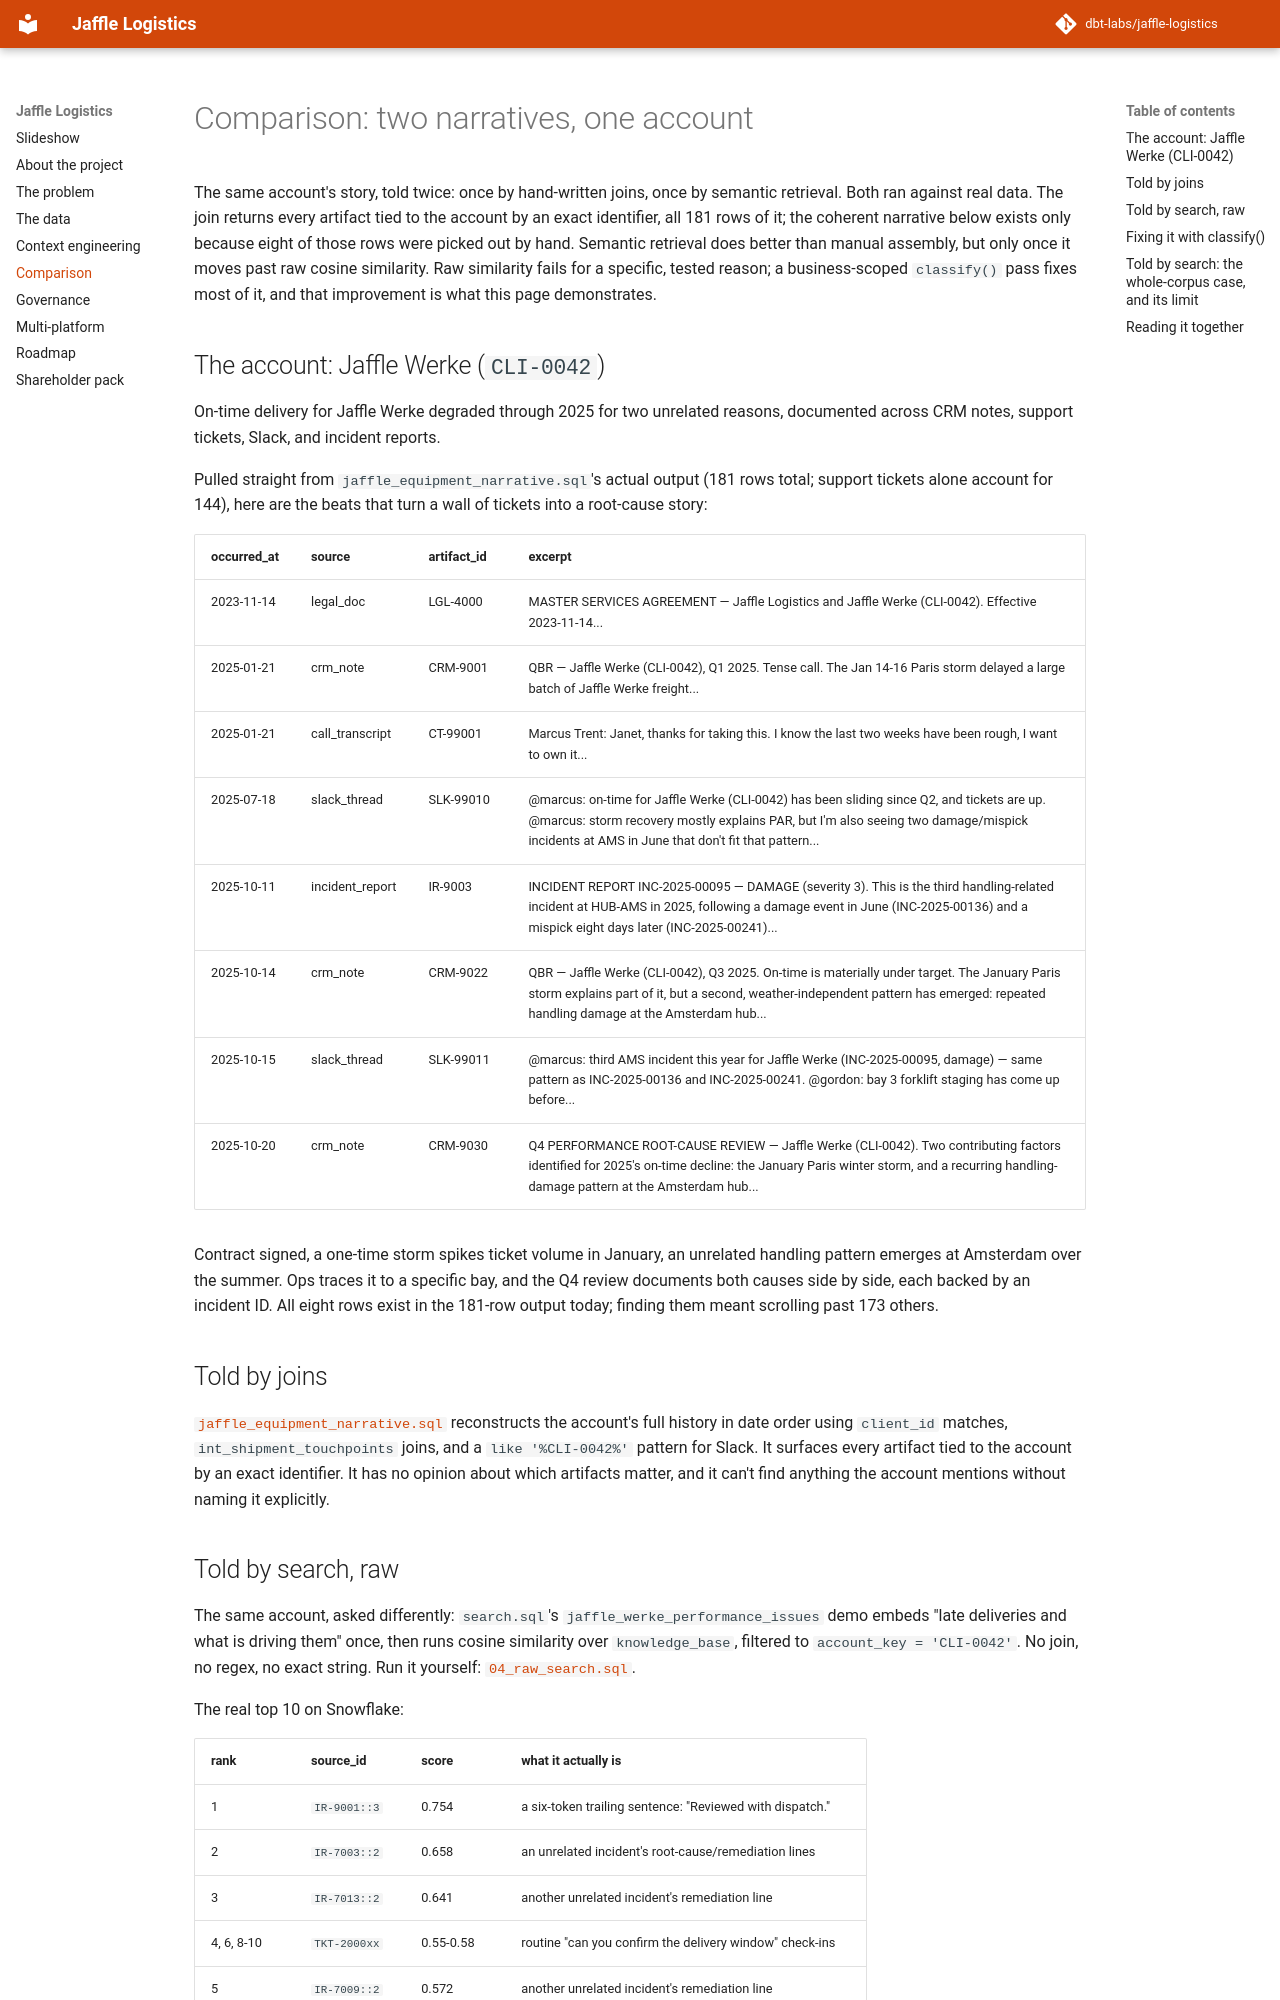

repository: boxysean/jaffle-logistics · page: comparison.html · generator: mkdocs

# Comparison: two narratives, one account

The same account's story, told twice: once by hand-written joins, once
by semantic retrieval. Both ran against real data. The join returns
every artifact tied to the account by an exact identifier, all 181 rows
of it; the coherent narrative below exists only because eight of those
rows were picked out by hand. Semantic retrieval does better than manual assembly, but only once it
moves past raw cosine similarity. Raw similarity fails for a specific,
tested reason; a business-scoped `classify()` pass fixes most of it,
and that improvement is what this page demonstrates.

## The account: Jaffle Werke (`CLI-0042`)

On-time delivery for Jaffle Werke degraded through 2025 for two
unrelated reasons, documented across CRM notes, support tickets, Slack,
and incident reports.

Pulled straight from `jaffle_equipment_narrative.sql`'s actual output
(181 rows total; support tickets alone account for 144), here are the
beats that turn a wall of tickets into a root-cause story:

| occurred_at | source | artifact_id | excerpt |
|---|---|---|---|
| 2023-11-14 | legal_doc | LGL-4000 | MASTER SERVICES AGREEMENT — Jaffle Logistics and Jaffle Werke (CLI-0042). Effective 2023-11-14... |
| 2025-01-21 | crm_note | CRM-9001 | QBR — Jaffle Werke (CLI-0042), Q1 2025. Tense call. The Jan 14-16 Paris storm delayed a large batch of Jaffle Werke freight... |
| 2025-01-21 | call_transcript | CT-99001 | Marcus Trent: Janet, thanks for taking this. I know the last two weeks have been rough, I want to own it... |
| 2025-07-18 | slack_thread | SLK-99010 | @marcus: on-time for Jaffle Werke (CLI-0042) has been sliding since Q2, and tickets are up. @marcus: storm recovery mostly explains PAR, but I'm also seeing two damage/mispick incidents at AMS in June that don't fit that pattern... |
| 2025-10-11 | incident_report | IR-9003 | INCIDENT REPORT INC-2025-00095 — DAMAGE (severity 3). This is the third handling-related incident at HUB-AMS in 2025, following a damage event in June (INC-2025-00136) and a mispick eight days later (INC-2025-00241)... |
| 2025-10-14 | crm_note | CRM-9022 | QBR — Jaffle Werke (CLI-0042), Q3 2025. On-time is materially under target. The January Paris storm explains part of it, but a second, weather-independent pattern has emerged: repeated handling damage at the Amsterdam hub... |
| 2025-10-15 | slack_thread | SLK-99011 | @marcus: third AMS incident this year for Jaffle Werke (INC-2025-00095, damage) — same pattern as INC-2025-00136 and INC-2025-00241. @gordon: bay 3 forklift staging has come up before... |
| 2025-10-20 | crm_note | CRM-9030 | Q4 PERFORMANCE ROOT-CAUSE REVIEW — Jaffle Werke (CLI-0042). Two contributing factors identified for 2025's on-time decline: the January Paris winter storm, and a recurring handling-damage pattern at the Amsterdam hub... |

Contract signed, a one-time storm spikes ticket volume in January, an
unrelated handling pattern emerges at Amsterdam over the summer. Ops
traces it to a specific bay, and the Q4 review documents both causes
side by side, each backed by an incident ID. All eight rows exist in the
181-row output today; finding them meant scrolling past 173 others.

## Told by joins

[`jaffle_equipment_narrative.sql`](https://github.com/dbt-labs/jaffle-logistics/blob/main/analyses/jaffle_equipment_narrative.sql)
reconstructs the account's full history in date order using `client_id`
matches, `int_shipment_touchpoints` joins, and a `like '%CLI-0042%'`
pattern for Slack. It surfaces every artifact tied to the account by an
exact identifier. It has no opinion about which artifacts matter, and it
can't find anything the account mentions without naming it explicitly.
